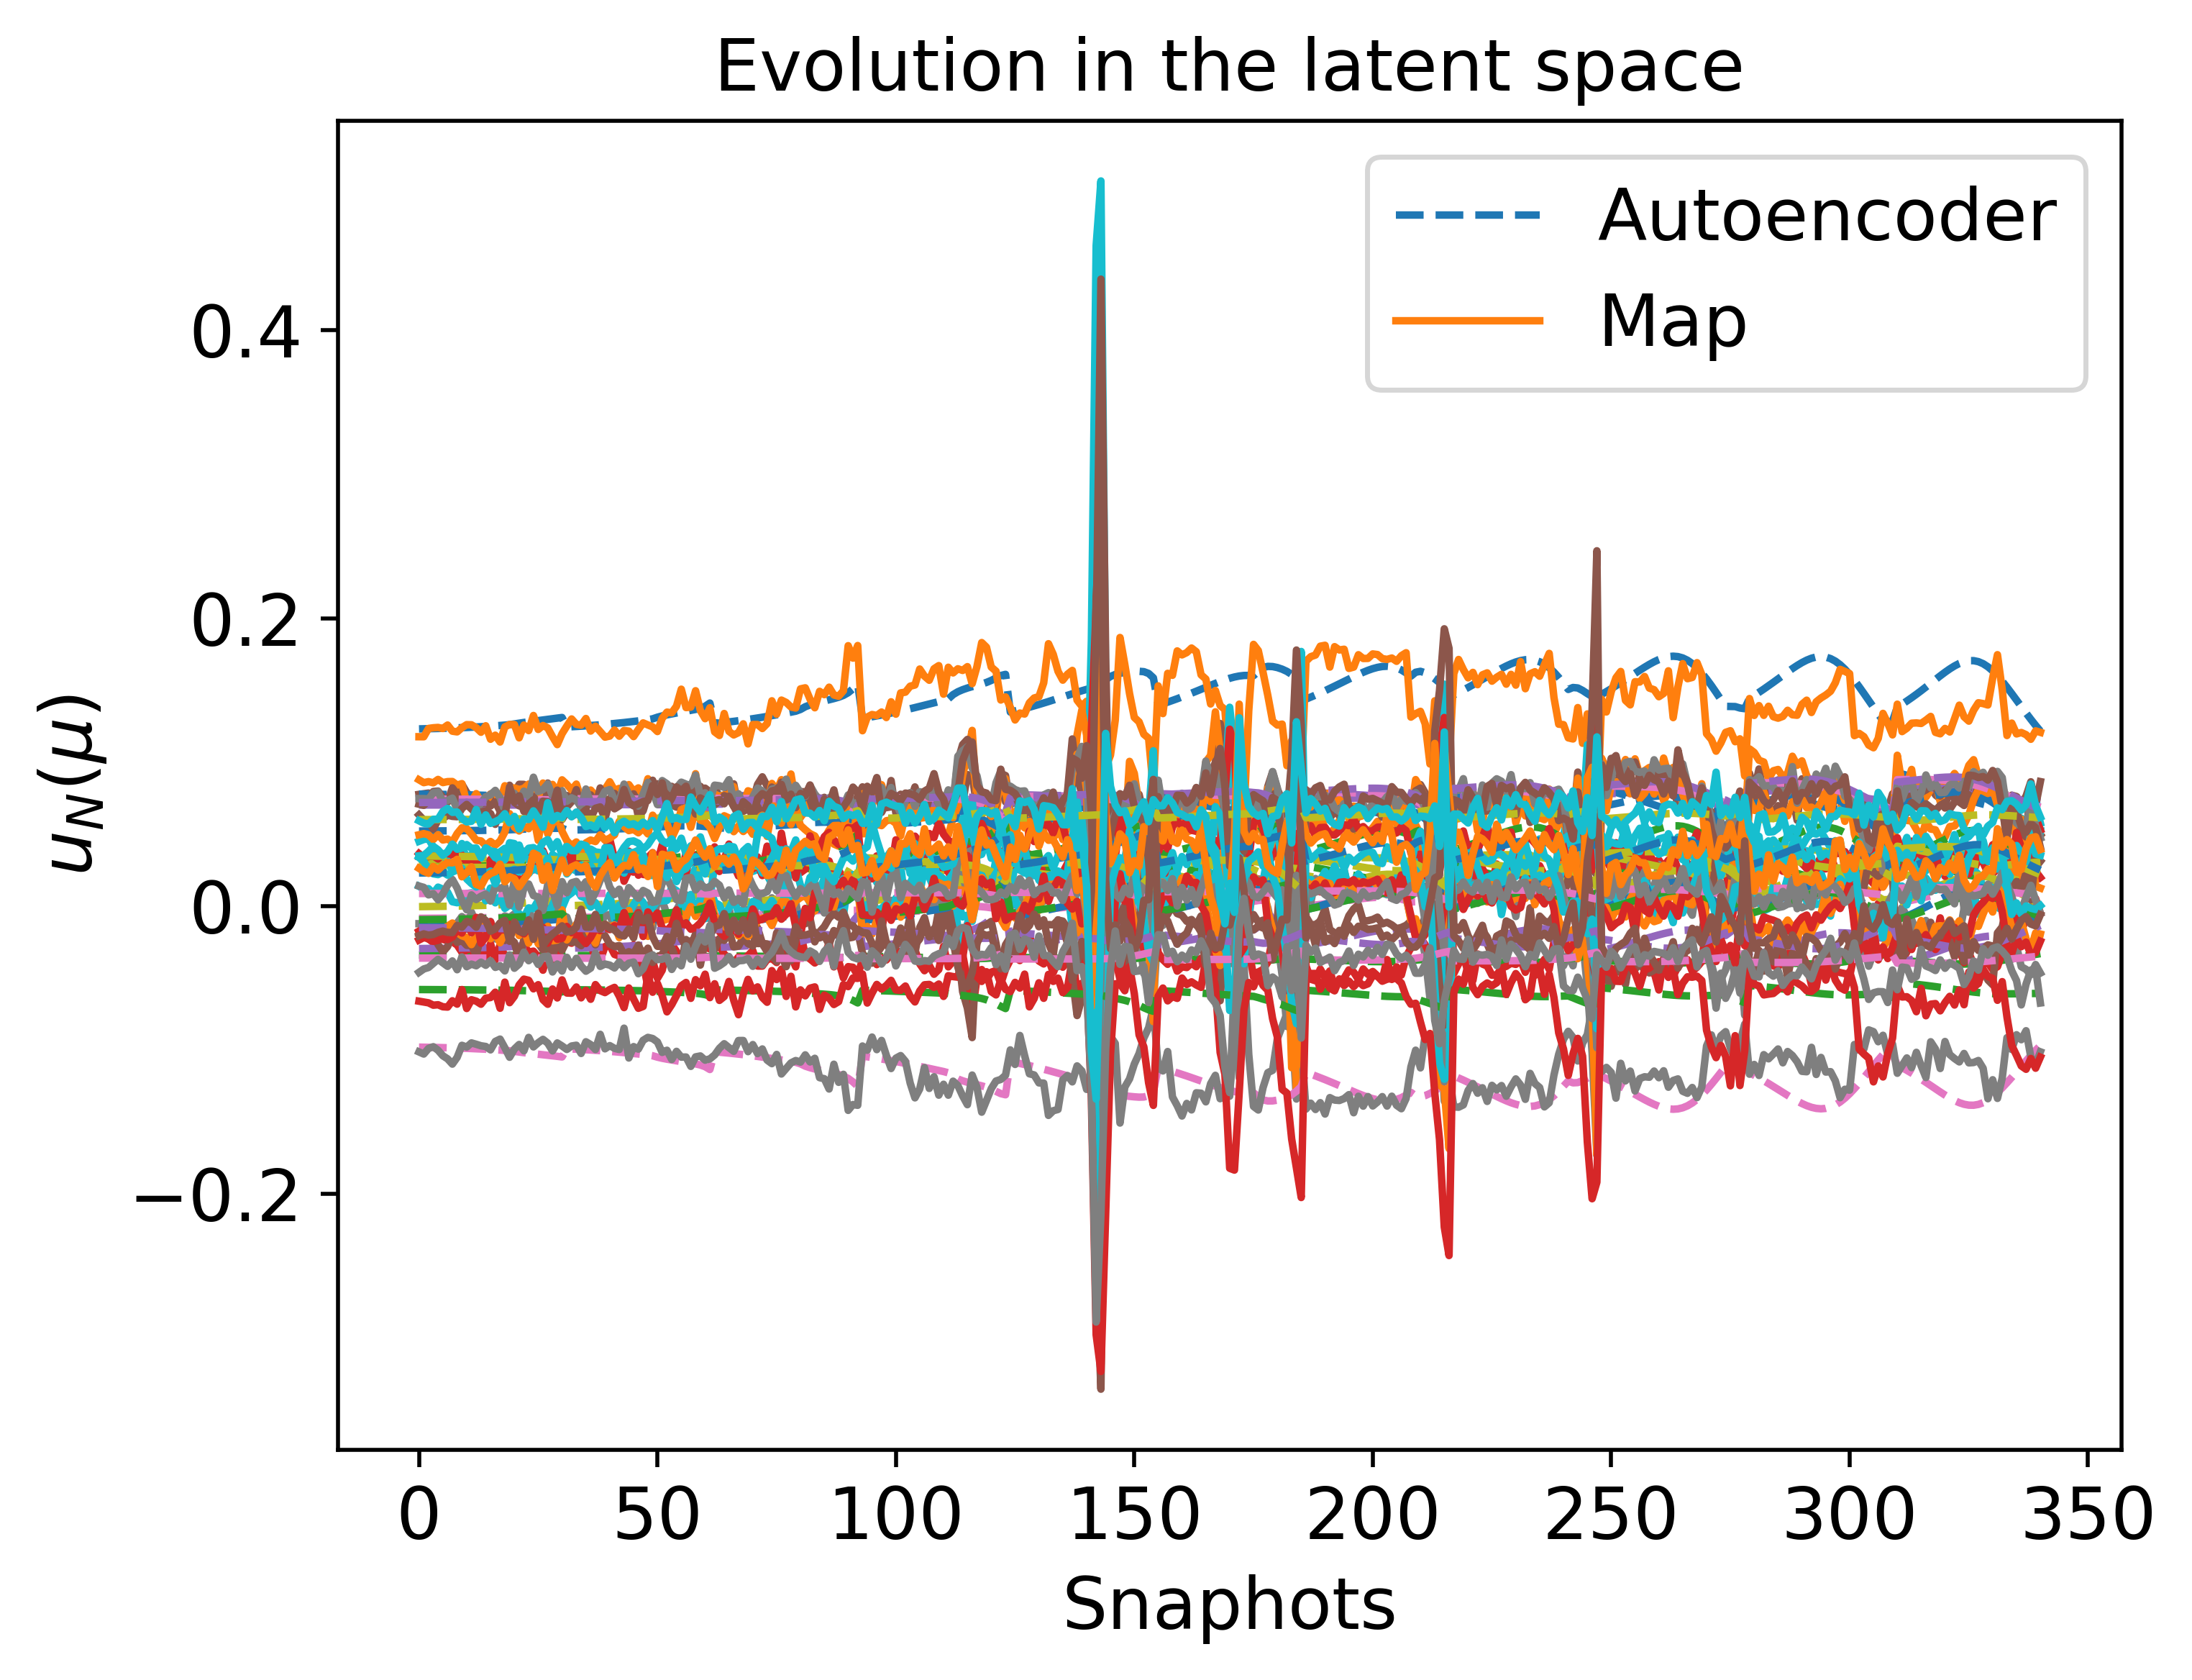

The file beside this chart, header and first rows:
1.231458320747565449e-01, 3.258786731524027785e-02, 7.685394680475891860e-02, -8.439532933178272092e-03, 2.973457500478808233e-02, 7.784305780769235072e-02, -3.399412590246951582e-02, 7.028947363706498919e-02, -9.789459277617756916e-02, -3.222134881149664822e-04, 5.218145757464492246e-02, 2.683401079345038714e-02, -2.943485507737712489e-02, 7.433269359179570102e-02, 3.485717934281012259e-02, -1.431626506412203743e-02, -9.366192140490324849e-03, 7.200894592618600765e-02, 8.819983904391023866e-03, 2.691098639715733959e-02, 2.306749764206772121e-02, -5.790154665236576376e-02, -1.493943753424155189e-02, -3.606103512479815615e-02
1.232084310302641872e-01, 3.256169929819285880e-02, 7.684727993903270327e-02, -8.421665355235171194e-03, 2.970883325410201767e-02, 7.781195355473298492e-02, -3.399944746254331823e-02, 7.029007353313819484e-02, -9.794835934258827592e-02, -2.872115066915061879e-04, 5.220086633933247733e-02, 2.687384116645356522e-02, -2.940759314321655243e-02, 7.433023420654828739e-02, 3.483733928821056147e-02, -1.427406396970635344e-02, -9.336237708804586907e-03, 7.201651317602372759e-02, 8.820623213362356954e-03, 2.691397964660825759e-02, 2.310120696167526633e-02, -5.791197684164503534e-02, -1.495491635979459555e-02, -3.606093978403846628e-02
1.233536601931598253e-01, 3.250090103912064293e-02, 7.683171486075157652e-02, -8.380265850970231370e-03, 2.964911128760090372e-02, 7.773959368842728312e-02, -3.401177350145025147e-02, 7.029137146624379884e-02, -9.807310322370774158e-02, -2.059540414220696321e-04, 5.224577735191722472e-02, 2.696629654962287223e-02, -2.934419791757687107e-02, 7.432440411737814556e-02, 3.479120762758147051e-02, -1.417610590582699462e-02, -9.266679838440537373e-03, 7.203396140909613943e-02, 8.822075052943648132e-03, 2.692081741546612297e-02, 2.317947758654166981e-02, -5.793623981659658945e-02, -1.499080389207609748e-02, -3.606068818761871964e-02
1.234374906368083391e-01, 3.246576500192657061e-02, 7.682268457668511852e-02, -8.356393403458917471e-03, 2.961463715970381883e-02, 7.769773287514926408e-02, -3.401887923047303142e-02, 7.029207704072618079e-02, -9.814511185762703205e-02, -1.590248148708495223e-04, 5.227164696853808801e-02, 2.701968766724537410e-02, -2.930753536702519757e-02, 7.432098098580730561e-02, 3.476453104618622281e-02, -1.411953714126882795e-02, -9.226499033697535199e-03, 7.204398300117910436e-02, 8.822898518676625113e-03, 2.692471484823366970e-02, 2.322468830089174235e-02, -5.795027539122001720e-02, -1.501150855376621150e-02, -3.606052881757389889e-02
1.235296453544027923e-01, 3.242711476596226577e-02, 7.681273007871999847e-02, -8.330165009981214258e-03, 2.957673897787767292e-02, 7.765165931173872993e-02, -3.402668507346331972e-02, 7.029282648333846917e-02, -9.822427277131523526e-02, -1.074201508188261624e-04, 5.230005297507092643e-02, 2.707839471715146190e-02, -2.926719055053815174e-02, 7.431718319942241802e-02, 3.473517644685616274e-02, -1.405733599127833439e-02, -9.182309993343329077e-03, 7.205496975477808375e-02, 8.823795003461875480e-03, 2.692896958128094057e-02, 2.327440709955246045e-02, -5.796572292256330777e-02, -1.503426291146525012e-02, -3.606034513061473490e-02
1.236307855226910224e-01, 3.238467295496081505e-02, 7.680178009959579000e-02, -8.301392180566084106e-03, 2.953514455557370785e-02, 7.760104252012073323e-02, -3.403524714273033214e-02, 7.029362541116077057e-02, -9.831115407548150775e-02, -5.076957101060350055e-05, 5.233119965226687431e-02, 2.714283910083314239e-02, -2.922287409167018818e-02, 7.431298381074660786e-02, 3.470293326990437494e-02, -1.398905587708901277e-02, -9.133795517580594811e-03, 7.206700083900501042e-02, 8.824771021626627923e-03, 2.693361243704428531e-02, 2.332899084154664571e-02, -5.798269313117614121e-02, -1.505923042537217656e-02, -3.606013588522077179e-02
1.237415824655815066e-01, 3.233815872152929344e-02, 7.678976320626935970e-02, -8.269882971787535092e-03, 2.948957746997014906e-02, 7.754554877067046381e-02, -3.404462262000729905e-02, 7.029448043947812697e-02, -9.840633258718750609e-02, 1.130266520295739370e-05, 5.236529559989421684e-02, 2.721344829080893021e-02, -2.917429353468508832e-02, 7.430835666280702356e-02, 3.466758867020919288e-02, -1.391424375916233691e-02, -9.080634077508200133e-03, 7.208015770218940965e-02, 8.825833492781083242e-03, 2.693867575264076442e-02, 2.338880130693613696e-02, -5.800129781924256295e-02, -1.508657732707451536e-02, -3.605990011600229000e-02
1.238627058695881550e-01, 3.228729293356048108e-02, 7.677660935297991873e-02, -8.235445178748527356e-03, 2.943976189942529992e-02, 7.748484753064037445e-02, -3.405486881868560051e-02, 7.029539935823728158e-02, -9.851038369781395243e-02, 7.917082400127494379e-05, 5.240255045222622782e-02, 2.729064819497676805e-02, -2.912115891943810320e-02, 7.430327723483835800e-02, 3.462893156006636997e-02, -1.383244822221283907e-02, -9.022505636780055877e-03, 7.209452298257722214e-02, 8.826989718267680071e-03, 2.694419314605475679e-02, 2.345419866340429579e-02, -5.802164770908158076e-02, -1.511646978372693795e-02, -3.605963724536112580e-02
1.239948093570034382e-01, 3.223180450603253810e-02, 7.676225176106381276e-02, -8.197890256480887955e-03, 2.938542854785654648e-02, 7.741861931706407740e-02, -3.406604203071378345e-02, 7.029639132664555756e-02, -9.862386896900941780e-02, 1.531994584815719570e-04, 5.244317082870332547e-02, 2.737485381720656044e-02, -2.906318957519325036e-02, 7.429772364938104501e-02, 3.458675753697498800e-02, -1.374322936520486378e-02, -8.959098766947566628e-03, 7.211017914957590369e-02, 8.828247345152345077e-03, 2.695019920535319038e-02, 2.352553348000773273e-02, -5.804384981134514537e-02, -1.514907041975765110e-02, -3.605934721325596698e-02
1.242943886495566225e-01, 3.210596030774703208e-02, 7.672968772558003137e-02, -8.112720998420676344e-03, 2.926220588942524820e-02, 7.726841455325550445e-02, -3.409138135698457084e-02, 7.029863911291604761e-02, -9.888123130420960194e-02, 3.210895615983952716e-04, 5.253529068842481553e-02, 2.756582167713540754e-02, -2.893171831254232398e-02, 7.428512662945058187e-02, 3.449110928155437600e-02, -1.354088959198694597e-02, -8.815297334723979153e-03, 7.214568337271259901e-02, 8.831098811615579330e-03, 2.696381814169286281e-02, 2.368731334744382522e-02, -5.809420161890396783e-02, -1.522300434839419896e-02, -3.605868887890807672e-02
1.246445788709670266e-01, 3.195890201436316774e-02, 7.669168523854238972e-02, -8.013117468433781504e-03, 2.911815236273939539e-02, 7.709294994738448425e-02, -3.412101825635937419e-02, 7.030133166347062035e-02, -9.918207733785899816e-02, 5.173250840399336607e-04, 5.264306358760325460e-02, 2.778903419613068526e-02, -2.877812360401333161e-02, 7.427048672233388382e-02, 3.437936255029074017e-02, -1.330437994055926401e-02, -8.647229817328062201e-03, 7.218726379012892214e-02, 8.834453843750795718e-03, 2.697981290859201645e-02, 2.387639502641333497e-02, -5.815301771239422129e-02, -1.530945227108029133e-02, -3.605794032094814666e-02
1.248396741611316890e-01, 3.187701818894347200e-02, 7.667056842524981597e-02, -7.957591544624638760e-03, 2.903789185933330214e-02, 7.699530163083928569e-02, -3.413754246984557206e-02, 7.030288661005876238e-02, -9.934968343750932851e-02, 6.266286708564580091e-04, 5.270317830571599749e-02, 2.791336817908909515e-02, -2.869263299820981605e-02, 7.426240293679428617e-02, 3.431716178119456617e-02, -1.317263656723021217e-02, -8.553626419788131277e-03, 7.221049350836712677e-02, 8.836341372635040173e-03, 2.698878673091149524e-02, 2.398170455769582654e-02, -5.818574830499978479e-02, -1.535763081591514680e-02, -3.605754104042628583e-02
1.250485820589601615e-01, 3.178938171237511573e-02, 7.664801087810739488e-02, -7.898100178618200004e-03, 2.895194374665503029e-02, 7.689084504257731600e-02, -3.415524925916815085e-02, 7.030460561225458649e-02, -9.952915625424785251e-02, 7.436480689485856299e-04, 5.276762023841894550e-02, 2.804648345503691492e-02, -2.860116850600560520e-02, 7.425381796535530932e-02, 3.425061191657176318e-02, -1.303158642709811507e-02, -8.453425900980608351e-03, 7.223543125639345086e-02, 8.838380616966741432e-03, 2.699845767265353358e-02, 2.409443894743374531e-02, -5.822076000737825413e-02, -1.540923681040356867e-02, -3.605713094723102252e-02
1.252719117478671707e-01, 3.169574749984920697e-02, 7.662395945137495668e-02, -7.834462012427691191e-03, 2.886005628796473738e-02, 7.677930012543165983e-02, -3.417419317623759251e-02, 7.030650619585436523e-02, -9.972101914994534189e-02, 8.687190893343422256e-04, 5.283659372916876124e-02, 2.818876309828667256e-02, -2.850348178755368958e-02, 7.424472327492484536e-02, 3.417953164778377712e-02, -1.288082314281126760e-02, -8.346343130617420517e-03, 7.226216442511301796e-02, 8.840581714956318241e-03, 2.700886824916391357e-02, 2.421491963875802358e-02, -5.825814650575477510e-02, -1.546442450038750666e-02, -3.605671289237950827e-02
1.257730891995671174e-01, 3.148568461692919512e-02, 7.657007412408084468e-02, -7.691583947221686604e-03, 2.865382845982305041e-02, 7.652914193753897198e-02, -3.421672984934072403e-02, 7.031086395750776874e-02, -1.001515899678988575e-01, 1.149370360814911838e-03, 5.299150830523863959e-02, 2.850803281768678893e-02, -2.828438345456644673e-02, 7.422443503400091847e-02, 3.402010349093180508e-02, -1.254250844687962961e-02, -8.106073905246228770e-03, 7.232226856677961835e-02, 8.845552367617182804e-03, 2.703233786491895246e-02, 2.448525307762349987e-02, -5.834198658620669276e-02, -1.558830688440619207e-02, -3.605580460514658941e-02
1.260880145659484808e-01, 3.135324077776018709e-02, 7.653572592491124371e-02, -7.602063132667112588e-03, 2.852422808102754101e-02, 7.637095707491023400e-02, -3.424336106250430722e-02, 7.031313699434681153e-02, -1.004221809196696596e-01, 1.325995181450175366e-03, 5.308827509404531048e-02, 2.870890388385385211e-02, -2.814596910459728207e-02, 7.421106949394622176e-02, 3.391940841948614532e-02, -1.232965446465108909e-02, -7.954772026798079959e-03, 7.235950356285399121e-02, 8.848520357863152649e-03, 2.704655763817848807e-02, 2.465545330527945528e-02, -5.839499291816294818e-02, -1.566603908934236303e-02, -3.605508302211331284e-02
1.266014216707213869e-01, 3.113482165114374312e-02, 7.647694223518801404e-02, -7.457653631566098749e-03, 2.831293543466461421e-02, 7.610745692676675056e-02, -3.428620260450306045e-02, 7.031416602536685878e-02, -1.008634621053545594e-01, 1.615420444689229674e-03, 5.324267076116321468e-02, 2.903774832808853068e-02, -2.791613017985647774e-02, 7.418573468773480284e-02, 3.375233405864536129e-02, -1.198121000674207820e-02, -7.706320341581062924e-03, 7.241712661566483689e-02, 8.852464296268729160e-03, 2.706669764568940192e-02, 2.493475573944289522e-02, -5.848325587518361790e-02, -1.579208626637588347e-02, -3.605303927453747809e-02
1.275952478889886832e-01, 3.070692181880993465e-02, 7.635750753808767666e-02, -7.181184493700102679e-03, 2.790386488069908008e-02, 7.558597660813277941e-02, -3.436798099189348338e-02, 7.031075127196931285e-02, -1.017179975023826122e-01, 2.178718675338752863e-03, 5.353478133503785513e-02, 2.967712686506731798e-02, -2.746271750364691344e-02, 7.412952761713835492e-02, 3.342299977949288875e-02, -1.130374343061294438e-02, -7.221718393196159894e-03, 7.252245879115239158e-02, 8.858292157576273460e-03, 2.709954128787368452e-02, 2.547916005119522931e-02, -5.865785404182118773e-02, -1.603473623313604601e-02, -3.604733025487356912e-02
1.280221769880887372e-01, 3.051968449280817453e-02, 7.630239287877778331e-02, -7.064509627377749644e-03, 2.772811826479665981e-02, 7.535427919494915028e-02, -3.440232775623862371e-02, 7.030562912318312485e-02, -1.020852959818171618e-01, 2.422727939258617017e-03, 5.365568109261600882e-02, 2.995367007768450288e-02, -2.726221625855552652e-02, 7.410053938075121527e-02, 3.327753922361115918e-02, -1.101074810359796083e-02, -7.011093734368486520e-03, 7.256350245366989526e-02, 8.859574190127662147e-03, 2.710949559749645243e-02, 2.571553180085275198e-02, -5.873538401759552385e-02, -1.613805207212724857e-02, -3.604369282508818745e-02
1.284424436463694197e-01, 3.033125992684359770e-02, 7.624354395805985063e-02, -6.952196552639959733e-03, 2.755511536109842702e-02, 7.511694977975433285e-02, -3.443518686222283437e-02, 7.029616927148112093e-02, -1.024470979622773420e-01, 2.665350029911026271e-03, 5.376913836607963293e-02, 3.022814212394750802e-02, -2.705794979535652151e-02, 7.406615219060636024e-02, 3.312954980872497013e-02, -1.071998071944686715e-02, -6.800821746111439421e-03, 7.259881821272369529e-02, 8.859359729196044503e-03, 2.711427160252121923e-02, 2.595121880662092789e-02, -5.881475218062733740e-02, -1.623862970372804901e-02, -3.603868028171439142e-02
1.288632443250429527e-01, 3.013630690999099040e-02, 7.617757899546637179e-02, -6.843644246561602154e-03, 2.738190571292229564e-02, 7.486515464839176015e-02, -3.446662612041135471e-02, 7.027992336182993516e-02, -1.028097135927409089e-01, 2.911977593392643671e-03, 5.387421350082949312e-02, 3.050639146478568292e-02, -2.684286404235516899e-02, 7.402274953254014966e-02, 3.297402237027734911e-02, -1.042526656766691422e-02, -6.585796061135610995e-03, 7.262637511540602497e-02, 8.856880857953469688e-03, 2.711135054013622675e-02, 2.619179900314239778e-02, -5.889889266959993236e-02, -1.633760274205614191e-02, -3.603146581415168914e-02
1.292858875861538359e-01, 2.993116566944450246e-02, 7.610086545071043096e-02, -6.740423200788058650e-03, 2.720796713080096338e-02, 7.459122385491752383e-02, -3.449602912351765194e-02, 7.025354050618967672e-02, -1.031744367351367653e-01, 3.165165859257881159e-03, 5.396707303698033281e-02, 3.079094213780007513e-02, -2.661115566383827347e-02, 7.396582586910024903e-02, 3.280689983313215402e-02, -1.012396183649080621e-02, -6.363173469129355768e-03, 7.264245445104232368e-02, 8.851026714509100876e-03, 2.709696950445555919e-02, 2.644024746556473959e-02, -5.899034078382441038e-02, -1.643442969936100354e-02, -3.602095737408481796e-02
1.297088206640896191e-01, 2.971262555324676730e-02, 7.600923522092313533e-02, -6.645389861394250010e-03, 2.703396006588060230e-02, 7.428722195192641320e-02, -3.452236060670104550e-02, 7.021283286211574270e-02, -1.035401431955790263e-01, 3.426306275170993253e-03, 5.404197482385792589e-02, 3.108290204249828867e-02, -2.635700994214796797e-02, 7.388991606332578899e-02, 3.262415690301534443e-02, -9.814931069710514100e-03, -6.130948742022216888e-03, 7.264205799225637028e-02, 8.840386660548465309e-03, 2.706630787021468629e-02, 2.669854242692303384e-02, -5.909171207400495951e-02, -1.652765222697669123e-02, -3.600580492307790814e-02
1.301308979505083063e-01, 2.947674498683379440e-02, 7.589784715775742263e-02, -6.561634692740088599e-03, 2.686038054388066587e-02, 7.394374539599359031e-02, -3.454448875444913331e-02, 7.015301063568081530e-02, -1.039060890193282821e-01, 3.697346339641860002e-03, 5.409253952398684201e-02, 3.138394242782312216e-02, -2.607349212079234160e-02, 7.378873650274762885e-02, 3.242098317954304060e-02, -9.496447279180125073e-03, -5.886522512779451648e-03, 7.261953837925869126e-02, 8.823351800589849733e-03, 2.701387547643857578e-02, 2.696929002099790820e-02, -5.920610675618993846e-02, -1.661575676675400293e-02, -3.598446147181585258e-02
1.305622247112445122e-01, 2.921344906590294874e-02, 7.575906416898273155e-02, -6.489917978604361169e-03, 2.668309609711201971e-02, 7.354258162971193113e-02, -3.456190798239789502e-02, 7.006785734106701913e-02, -1.042812768988781169e-01, 3.987368510110284557e-03, 5.411394832471940614e-02, 3.170367509747942097e-02, -2.574637030445263777e-02, 7.365352860129466273e-02, 3.218733368163851499e-02, -9.158380931393624372e-03, -5.620889596398154393e-03, 7.256884180033666698e-02, 8.797915447308485293e-03, 2.693297583973496001e-02, 2.726220056938713845e-02, -5.933955776883464983e-02, -1.669962188821109972e-02, -3.595486558860419568e-02
1.310626240424205557e-01, 2.888349961655500842e-02, 7.557058757087348200e-02, -6.421982975659344672e-03, 2.647752604140914470e-02, 7.302195318051139805e-02, -3.457640099400927092e-02, 6.994263178673486292e-02, -1.047178955255062965e-01, 4.338195049389638631e-03, 5.410548297389947831e-02, 3.208792445283829148e-02, -2.532570660957499109e-02, 7.346165683156599679e-02, 3.188762349825878528e-02, -8.752300277069394521e-03, -5.295268154429902570e-03, 7.247956052489380741e-02, 8.759570718465366571e-03, 2.680905670696585516e-02, 2.761988287036410902e-02, -5.951259014517463336e-02, -1.679012871665658616e-02, -3.591196285721389575e-02
1.244555948689008151e-01, 3.224328151369715983e-02, 7.694229899269897088e-02, -7.938715915686405875e-03, 2.919476283302522776e-02, 7.764984077923160755e-02, -3.415298709283632467e-02, 7.052154730804728600e-02, -9.900856616344959338e-02, 2.913572439590497482e-04, 5.286439388846857212e-02, 2.755714583819465421e-02, -2.920577138330805733e-02, 7.457189946260647795e-02, 3.467961525720076460e-02, -1.354799505232784015e-02, -8.883926895776607727e-03, 7.242036118704599235e-02, 8.906745016181442237e-03, 2.722330134296256990e-02, 2.362478487553568152e-02, -5.796850812204105280e-02, -1.531984813467619604e-02, -3.613017893261909197e-02
1.246325037738309910e-01, 3.216924433754368012e-02, 7.692338722469280188e-02, -7.888238173531229858e-03, 2.912198727365226253e-02, 7.756177742360778615e-02, -3.416801891090311821e-02, 7.052318208646972397e-02, -9.916053456992987569e-02, 3.903441538151741818e-04, 5.291918441671140255e-02, 2.766977265070203959e-02, -2.912860613828131481e-02, 7.456486791144384396e-02, 3.462346051906921296e-02, -1.342865706047879568e-02, -8.799202638648214933e-03, 7.244168340380521820e-02, 8.908531591540154448e-03, 2.723169436616222280e-02, 2.372012162080322853e-02, -5.799803283729500214e-02, -1.536359136566480335e-02, -3.612988995334821818e-02
1.248221984784661370e-01, 3.208983194754970458e-02, 7.690308482033536563e-02, -7.834122212000945232e-03, 2.904394801667340917e-02, 7.746729834955747018e-02, -3.418413327846623467e-02, 7.052491341787930912e-02, -9.932348983588636104e-02, 4.965021734722086140e-04, 5.297791016026823924e-02, 2.779055491124211852e-02, -2.904582608730067045e-02, 7.455729931486913820e-02, 3.456322084153312657e-02, -1.330067650118191801e-02, -8.708336223308221422e-03, 7.246452271961083269e-02, 8.910440098004113879e-03, 2.724066975967268101e-02, 2.382236771733530281e-02, -5.802970710611870392e-02, -1.541049261201031355e-02, -3.612957306958153314e-02
1.250253754662110639e-01, 3.200475541091246656e-02, 7.688132094545956086e-02, -7.776166560409165408e-03, 2.896035763099206323e-02, 7.736606341344517968e-02, -3.420139037558265344e-02, 7.052675152352930188e-02, -9.949803061628501033e-02, 6.102201257404462351e-04, 5.304079216245785600e-02, 2.791993515240097021e-02, -2.895713238927845670e-02, 7.454917094510549180e-02, 3.449867856554813400e-02, -1.316358413816630726e-02, -8.610995568052157156e-03, 7.248896765617482418e-02, 8.912478841302777163e-03, 2.725026494657770831e-02, 2.393189693312243807e-02, -5.806364473872551585e-02, -1.546072552725410131e-02, -3.612922836511722052e-02
1.252427146734323149e-01, 3.191373390102935498e-02, 7.685802796995312713e-02, -7.714173565667527092e-03, 2.887093535614271289e-02, 7.725774348902267330e-02, -3.421984931086587828e-02, 7.052870789683841901e-02, -9.968474135951733983e-02, 7.318769702977711775e-04, 5.310804821959395905e-02, 2.805834480367419559e-02, -2.886223550311749556e-02, 7.454046261074288859e-02, 3.442962272944515012e-02, -1.301692244396597704e-02, -8.506857308018389921e-03, 7.251510641441455407e-02, 8.914656437432749714e-03, 2.726051819648268176e-02, 2.404907329915751887e-02, -5.809995582819077464e-02, -1.551446010719975850e-02, -3.612885641169982787e-02
1.254748653382223855e-01, 3.181650082027695503e-02, 7.683314321239617661e-02, -7.647953294358529608e-03, 2.877541291446245042e-02, 7.714202797127785172e-02, -3.423956696962871665e-02, 7.053079539853676638e-02, -9.988418014481720286e-02, 8.618337736299073147e-04, 5.317988878810989833e-02, 2.820619507794818251e-02, -2.876086170327776803e-02, 7.453115751780597931e-02, 3.435585379923112442e-02, -1.286025525186140252e-02, -8.395613712094905298e-03, 7.254302543122344293e-02, 8.916981745334152942e-03, 2.727146821174760566e-02, 2.417424333980713186e-02, -5.813874423486919962e-02, -1.557185925324371285e-02, -3.612845836524490595e-02
1.257224291888734413e-01, 3.171281102725718309e-02, 7.680661095691007634e-02, -7.577328202775725392e-03, 2.867354142032395303e-02, 7.701863358223758060e-02, -3.426059663272630618e-02, 7.053302831459333511e-02, -1.000968642334549158e-01, 1.000424193854726300e-03, 5.325651205016884715e-02, 2.836386616767959390e-02, -2.865276073881113314e-02, 7.452124321999352430e-02, 3.427718923162342141e-02, -1.269317919987314296e-02, -8.276980868559482771e-03, 7.257280760041222301e-02, 8.919463768459675104e-03, 2.728315357290846122e-02, 2.430772687520199593e-02, -5.818010463505580293e-02, -1.563307467331833192e-02, -3.612803606231712594e-02
1.259859408115223678e-01, 3.160244920848401945e-02, 7.677838472780590395e-02, -7.502138639309693068e-03, 2.856509945384643617e-02, 7.688731449618271818e-02, -3.428298634554258900e-02, 7.053542234462049920e-02, -1.003232531966038454e-01, 1.147943405715942189e-03, 5.333809804840940888e-02, 2.853169466266528703e-02, -2.853771465921339442e-02, 7.451071262373511195e-02, 3.419346988833029538e-02, -1.251533706085598309e-02, -8.150708197422695811e-03, 7.260453010264977802e-02, 8.922111513303836866e-03, 2.729561200050861780e-02, 2.444980632859318839e-02, -5.822411912809513646e-02, -1.569824207218942225e-02, -3.612759210714141384e-02
1.262658452021891420e-01, 3.148523934636888316e-02, 7.674842976868218036e-02, -7.422249208251472177e-03, 2.844990229862870770e-02, 7.674787367675235672e-02, -3.430677702616638514e-02, 7.053799446947671414e-02, -1.005637296260682295e-01, 1.304635494613661829e-03, 5.342480182582586001e-02, 2.870995921688710914e-02, -2.841554772645973545e-02, 7.449956497998291849e-02, 3.410456724543286383e-02, -1.232643293051772886e-02, -8.016589254790503979e-03, 7.263826178551900659e-02, 8.924933787777797334e-03, 2.730887937508175850e-02, 2.460071457455258181e-02, -5.827085343789172728e-02, -1.576747561844662332e-02, -3.612712993251120802e-02
1.265624728898740725e-01, 3.136105504490991486e-02, 7.671672559714717843e-02, -7.337555934672995196e-03, 2.832781218642846724e-02, 7.660017505891571210e-02, -3.433200032694783826e-02, 7.054076261685557347e-02, -1.008185777633329033e-01, 1.470679579933355371e-03, 5.351674558266032028e-02, 2.889886475142878358e-02, -2.828613711429238051e-02, 7.448780673519679596e-02, 3.401039118451877619e-02, -1.212624897055528637e-02, -7.874473589987092056e-03, 7.267406004217909221e-02, 8.927938914982213106e-03, 2.732298843705789626e-02, 2.476062159189202846e-02, -5.832035283146017740e-02, -1.584086176116379641e-02, -3.612665380649329044e-02
1.268760139093547956e-01, 3.122983004902050302e-02, 7.668326835255664942e-02, -7.247993947952400054e-03, 2.819874902490985755e-02, 7.644415564724300893e-02, -3.435867632727970800e-02, 7.054374499567238332e-02, -1.010879611515443366e-01, 1.646175457684197771e-03, 5.361401006765780658e-02, 2.909852607675712105e-02, -2.814942361914261199e-02, 7.447545200407218458e-02, 3.391089780810152554e-02, -1.191466277273388157e-02, -7.724278951786532621e-03, 7.271196717985879687e-02, 8.931134328146706283e-03, 2.733796706674539168e-02, 2.492962070396386245e-02, -5.837263806477965139e-02, -1.591845267536627292e-02, -3.612616873715096544e-02
1.272064940516423603e-01, 3.109156730146403133e-02, 7.664807232137596515e-02, -7.153544844870961782e-03, 2.806270019999611981e-02, 7.627983532427617952e-02, -3.438681129685523113e-02, 7.054695889101478268e-02, -1.013719022668786579e-01, 1.831130809847925089e-03, 5.371662596259400846e-02, 2.930895323675112782e-02, -2.800542051475485641e-02, 7.446252221010093986e-02, 3.380609593184830119e-02, -1.169166290668643450e-02, -7.566002044565754356e-03, 7.275200641466084139e-02, 8.934526001153882471e-03, 2.735383603409148948e-02, 2.510771641501252649e-02, -5.842770209325032910e-02, -1.600026012190497449e-02, -3.612568019193856256e-02
1.275537622805645310e-01, 3.094634242009298986e-02, 7.661116924604005618e-02, -7.054241441285228134e-03, 2.791972579597132992e-02, 7.610731905040378498e-02, -3.441639619282366863e-02, 7.055041857509659897e-02, -1.016702717877063650e-01, 2.025455188318170743e-03, 5.382456747660439161e-02, 2.953004445057438171e-02, -2.785421600706568246e-02, 7.444904397548179897e-02, 3.369604896834009489e-02, -1.145735642826650920e-02, -7.399723293573663187e-03, 7.279417807270321950e-02, 8.938117661791309884e-03, 2.737060615478818446e-02, 2.529481892328198575e-02, -5.848550932467361241e-02, -1.608625181101776963e-02, -3.612519347895026822e-02
1.282974134898975938e-01, 3.063554800930975985e-02, 7.653240346146150674e-02, -6.841406221722015277e-03, 2.761350610906799716e-02, 7.573837042030891198e-02, -3.447981761061264666e-02, 7.055809327633365269e-02, -1.023092261276691284e-01, 2.441506252526743845e-03, 5.405608259723809761e-02, 3.000341786551932732e-02, -2.753078538717970702e-02, 7.442053040482587978e-02, 3.346064227924388373e-02, -1.095566966406889831e-02, -7.043769051370152127e-03, 7.288480398611663080e-02, 8.945898257611122409e-03, 2.740682479093180940e-02, 2.569535985872343012e-02, -5.860912621464874073e-02, -1.627049072300287835e-02, -3.612423708318925064e-02
1.286935636856976206e-01, 3.047004150654879576e-02, 7.649053070077775629e-02, -6.727956780048724612e-03, 2.745035242816647528e-02, 7.554198034264107686e-02, -3.451362825804248080e-02, 7.056227390325800486e-02, -1.026496152587750704e-01, 2.663125741958304819e-03, 5.417954617020846741e-02, 3.025557300555963003e-02, -2.735860616935004500e-02, 7.440546134631574604e-02, 3.333531826075145782e-02, -1.068842290475175739e-02, -6.854178919014158877e-03, 7.293319404936789152e-02, 8.950074099940896408e-03, 2.742622593971169240e-02, 2.590869934558664295e-02, -5.867492015705208508e-02, -1.636867434239828306e-02, -3.612375729116018563e-02
1.295544658175962205e-01, 3.010982891495190411e-02, 7.639898458898713995e-02, -6.481665041860571602e-03, 2.709572911185586033e-02, 7.511403577952327493e-02, -3.458700791977008249e-02, 7.057085131518213428e-02, -1.033894045935905559e-01, 3.145102138356704446e-03, 5.444725426837634247e-02, 3.080387882528240473e-02, -2.698357381932650970e-02, 7.437203707262948771e-02, 3.306236873752631256e-02, -1.010728420035941072e-02, -6.441758931535116958e-03, 7.303778407034358655e-02, 8.958979663576692454e-03, 2.746781572786331782e-02, 2.637273661967677596e-02, -5.881826508273511889e-02, -1.658194724568892373e-02, -3.612254954625977732e-02
1.312541905168432554e-01, 2.938126929914077964e-02, 7.619896435058413908e-02, -6.005917398798051379e-03, 2.639540711271913531e-02, 7.423018725024448095e-02, -3.472794127722465124e-02, 7.056930945507843000e-02, -1.048511020387699749e-01, 4.107044731934957754e-03, 5.495268048388307625e-02, 3.189601624451932071e-02, -2.621411327144257744e-02, 7.428156254642857836e-02, 3.250326787939330359e-02, -8.949838749778031219e-03, -5.615024358404400485e-03, 7.322304722262307219e-02, 8.970387325606286530e-03, 2.752893725735704178e-02, 2.730166528568131121e-02, -5.911406399993759248e-02, -1.699840537771090190e-02, -3.611417580485557638e-02
1.321555969626009575e-01, 2.898548232119864398e-02, 7.608244335000990954e-02, -5.759316285580483308e-03, 2.602391636924695009e-02, 7.374035779390372691e-02, -3.480054460495607405e-02, 7.055848096825545479e-02, -1.056268682160792644e-01, 4.622795299913727389e-03, 5.520819236359109788e-02, 3.248039760125814857e-02, -2.579032611120161272e-02, 7.422031525256965467e-02, 3.219581504911337572e-02, -8.330558788736449477e-03, -5.169828733419480973e-03, 7.330979172118914922e-02, 8.973091753339483556e-03, 2.754997688316447244e-02, 2.780121030498965487e-02, -5.927786036223580551e-02, -1.721676150467226288e-02, -3.610648930436666237e-02
1.328932524915011903e-01, 2.865399436624382901e-02, 7.597862136589866866e-02, -5.562167818553964867e-03, 2.571987797275690144e-02, 7.332243416248383772e-02, -3.485821452171240092e-02, 7.054149024828665349e-02, -1.062621619740821977e-01, 5.049353907987608192e-03, 5.540708752453512437e-02, 3.296278839017847268e-02, -2.543079918205952764e-02, 7.415942336566458404e-02, 3.193535537614372588e-02, -7.819410340228165682e-03, -4.800067941144224928e-03, 7.337142500765717057e-02, 8.972588144669736351e-03, 2.755795341746020838e-02, 2.821557327944050966e-02, -5.941751724217567143e-02, -1.739339706627914331e-02, -3.609756348452965863e-02
1.335626953750290724e-01, 2.834267822198588416e-02, 7.587268362721637238e-02, -5.389726067447926650e-03, 2.544395324721978463e-02, 7.291956467642474182e-02, -3.490812621579054281e-02, 7.051480890524489120e-02, -1.068393109154217452e-01, 5.442644104753657092e-03, 5.557343215805300024e-02, 3.340629599640521086e-02, -2.508693590120916750e-02, 7.408924407060105133e-02, 3.168674205898017182e-02, -7.349546526111655313e-03, -4.457013895392498114e-03, 7.341439127765289618e-02, 8.968367191161395399e-03, 2.755238706198690282e-02, 2.859928089249392721e-02, -5.955203011976523825e-02, -1.755083052842871735e-02, -3.608581226796335473e-02
1.341950874960614881e-01, 2.803372123313059225e-02, 7.575595950263555589e-02, -5.236056129507606245e-03, 2.518332923950976701e-02, 7.250549100603406738e-02, -3.495182035164600548e-02, 7.047359086061040501e-02, -1.073853540861812589e-01, 5.822909088153691189e-03, 5.571041888503153877e-02, 3.383336108257444658e-02, -2.473713550068473016e-02, 7.400173828421341415e-02, 3.143450947595991668e-02, -6.897229505220313882e-03, -4.122337652199275712e-03, 7.343653307093779559e-02, 8.959027674056979987e-03, 2.752891819451258951e-02, 2.897261146027954593e-02, -5.969013997699647994e-02, -1.769545590152028433e-02, -3.606952061603736076e-02
1.348038137373081258e-01, 2.771498001866389699e-02, 7.561968125645923688e-02, -5.101416383361596918e-03, 2.493252707328818402e-02, 7.205879797061788550e-02, -3.498890779716579136e-02, 7.041089943955579356e-02, -1.079121496009941145e-01, 6.201474122070887475e-03, 5.581329978055755980e-02, 3.425606124285963255e-02, -2.436456570473814059e-02, 7.388702288425916254e-02, 3.116675737408508215e-02, -6.449722913149002340e-03, -3.784967535499874670e-03, 7.343132714318241494e-02, 8.942344998954739749e-03, 2.748015177083311736e-02, 2.934755005857303187e-02, -5.983894488396915290e-02, -1.782876986904643329e-02, -3.604637823693151999e-02
1.353994490809418971e-01, 2.737246924258162836e-02, 7.545199363427958217e-02, -4.988751725913070575e-03, 2.468723945842795850e-02, 7.155265887541240044e-02, -3.501805503566402661e-02, 7.031651155177065515e-02, -1.084293063051691847e-01, 6.589859827286620279e-03, 5.587234821619630615e-02, 3.468632357303084307e-02, -2.394854596306255495e-02, 7.373100805636849386e-02, 3.086894622151233059e-02, -5.994478748913885900e-03, -3.433028266131804389e-03, 7.338815348649457837e-02, 8.914976613548874704e-03, 2.739485112823034779e-02, 2.973676749649438456e-02, -6.000731865028519074e-02, -1.795073558047867446e-02, -3.601302270779160875e-02
1.360027061326587183e-01, 2.698277149753558479e-02, 7.523414533175049046e-02, -4.901334292990557409e-03, 2.443899932164500521e-02, 7.094350373584398795e-02, -3.503758389065074474e-02, 7.017471011103183776e-02, -1.089554334329830149e-01, 7.008309683591977188e-03, 5.587394694994221589e-02, 3.514535533750096086e-02, -2.345526144165698684e-02, 7.351179911064195660e-02, 3.051725464937772581e-02, -5.509159984032475747e-03, -3.046087500363211641e-03, 7.329117736875104261e-02, 8.871815301610186388e-03, 2.725590698666524939e-02, 3.016218569690367821e-02, -6.020967640518581215e-02, -1.806239395818099586e-02, -3.596426402371760006e-02
1.366671534904786156e-01, 2.649926946367309535e-02, 7.493330728659081119e-02, -4.838894000783536264e-03, 2.416581933898788101e-02, 7.015012505219628269e-02, -3.504642223859908562e-02, 6.995993425170739244e-02, -1.095379087826200415e-01, 7.501021610210843737e-03, 5.580190317702576203e-02, 3.568043923400041756e-02, -2.282071935308899527e-02, 7.319275113385673159e-02, 3.006640189958294240e-02, -4.943872332497160210e-03, -2.581227854788726087e-03, 7.311684082041204624e-02, 8.804695579494677474e-03, 2.703623297032730494e-02, 3.067033659209249599e-02, -6.047290997408802382e-02, -1.817032734503244013e-02, -3.589156954359334212e-02
1.375232130546998610e-01, 2.582573287853394406e-02, 7.448895397183413758e-02, -4.789949999679854464e-03, 2.381404904810386844e-02, 6.901378018405396331e-02, -3.504600968446766607e-02, 6.962864309601012047e-02, -1.102911562953100694e-01, 8.165508186972255528e-03, 5.564036930547725662e-02, 3.639732812327955980e-02, -2.191817346439814754e-02, 7.270939695349533383e-02, 2.942636452001511776e-02, -4.186884288049200036e-03, -1.946246789515646653e-03, 7.282933987345324711e-02, 8.699985428604443960e-03, 2.669114559020278193e-02, 3.136192576462125403e-02, -6.084961939254465019e-02, -1.829538513899822000e-02, -3.578022298079095581e-02
1.388465788634939135e-01, 2.477549847588953261e-02, 7.379199968613160687e-02, -4.719661660082087075e-03, 2.327011177166067590e-02, 6.723672596442006877e-02, -3.504334118410955962e-02, 6.910699873233654145e-02, -1.114561824154596675e-01, 9.198135730089651574e-03, 5.537884871137643134e-02, 3.751049698808967686e-02, -2.050793378618729831e-02, 7.194955429133723102e-02, 2.842649245745893297e-02, -3.011425581328781419e-03, -9.581443063457873539e-04, 7.237399102997225941e-02, 8.534956536158894852e-03, 2.614690215436262649e-02, 3.243762493976929534e-02, -6.143845009441308708e-02, -1.848636424455053079e-02, -3.560501464053192344e-02
1.410937769233021055e-01, 2.305029888102321650e-02, 7.267413201181828486e-02, -4.563204258013564031e-03, 2.234560545829612430e-02, 6.435040922753795800e-02, -3.505264915000329273e-02, 6.828477360986544287e-02, -1.134316297742981594e-01, 1.091789992685640934e-02, 5.501536353982138666e-02, 3.936929929410114271e-02, -1.821152943312387418e-02, 7.074335850583303442e-02, 2.679702298850712358e-02, -1.047898998189027977e-03, 6.784952573669590040e-04, 7.167419671494346112e-02, 8.276014380906668993e-03, 2.529512233718770806e-02, 3.422185973245218255e-02, -6.239441912984334399e-02, -1.882730870971772996e-02, -3.532809963945328369e-02
1.269070229221493651e-01, 3.154947441064460262e-02, 7.705327466844698325e-02, -7.031215752342629549e-03, 2.818415536234752938e-02, 7.717866049381309768e-02, -3.443912436702196989e-02, 7.090364920293386330e-02, -1.010965098915624638e-01, 1.468747310188413214e-03, 5.407702167474948141e-02, 2.893751429524705696e-02, -2.869524965577089845e-02, 7.495040081902942797e-02, 3.429035441733946366e-02, -1.208190225855634500e-02, -7.946289416004189907e-03, 7.313026297204688886e-02, 9.051668937809868518e-03, 2.774847724563929419e-02, 2.470368954766637842e-02, -5.812996362833278141e-02, -1.601868069505380313e-02, -3.624266475437162849e-02
1.272467879482641895e-01, 3.140789009346688782e-02, 7.701772382215042734e-02, -6.933760724926247253e-03, 2.804428053325085449e-02, 7.701100805935026661e-02, -3.446818160385446000e-02, 7.090755915408929189e-02, -1.013883989293297982e-01, 1.658571189553147661e-03, 5.418328114974497317e-02, 2.915355281075632243e-02, -2.854814835313850344e-02, 7.493791220573806089e-02, 3.418326709492527232e-02, -1.185295357178424262e-02, -7.783965859064235875e-03, 7.317212501411068937e-02, 9.055358094516369888e-03, 2.776548241507841366e-02, 2.488638222239263759e-02, -5.818616035708989304e-02, -1.610294337169097117e-02, -3.624235946878071046e-02
1.276059179942530819e-01, 3.125821672941382634e-02, 7.698013765314275225e-02, -6.830744192571474964e-03, 2.789641856755469343e-02, 7.683377013512968090e-02, -3.449889717304708420e-02, 7.091168811250700421e-02, -1.016969336697762655e-01, 1.859235623482889113e-03, 5.429560144074779826e-02, 2.938192358584940447e-02, -2.839264149475651672e-02, 7.492470577593772496e-02, 3.407006086549654866e-02, -1.161093081156649477e-02, -7.612371123571761052e-03, 7.321637213346786355e-02, 9.059256337867695533e-03, 2.778345369816333232e-02, 2.507950654632381746e-02, -5.824556575566959549e-02, -1.619201538950500174e-02, -3.624203545208494470e-02
1.279850811616196904e-01, 3.110018157757039881e-02, 7.694045481535558006e-02, -6.721967653570764915e-03, 2.774029178065202245e-02, 7.664663220550288480e-02, -3.453133070943199129e-02, 7.091605286399851882e-02, -1.020226892109583061e-01, 2.071112308279081902e-03, 5.441420459271248400e-02, 2.962304982772313161e-02, -2.822845128674906015e-02, 7.491076885347963676e-02, 3.395053304514728670e-02, -1.135538455601294190e-02, -7.431189072863322517e-03, 7.326309775444708738e-02, 9.063373981942412366e-03, 2.780243510113988153e-02, 2.528341847239198859e-02, -5.830828459803238939e-02, -1.628606613098541878e-02, -3.624169503446373480e-02
1.283848717505799431e-01, 3.093354345642516587e-02, 7.689862281140465161e-02, -6.607252934034186891e-03, 2.757565260264516552e-02, 7.644931823039549657e-02, -3.456553584353612429e-02, 7.092067051540487665e-02, -1.023661773511703871e-01, 2.294531412221594794e-03, 5.453929121053913837e-02, 2.987730752801684431e-02, -2.805533343663182272e-02, 7.489609300751678966e-02, 3.382450527917724159e-02, -1.108591532745239680e-02, -7.240139303561447283e-03, 7.331238762073404025e-02, 9.067720932585668012e-03, 2.782246829000564747e-02, 2.549843376886594751e-02, -5.837440870187000225e-02, -1.638524711445898605e-02, -3.624134098923059710e-02
1.288057852112493573e-01, 3.075810287799983153e-02, 7.685460026802166944e-02, -6.486449569057534635e-03, 2.740229389732434101e-02, 7.624160231590616787e-02, -3.460155798603599397e-02, 7.092555787155920000e-02, -1.027278250833903450e-01, 2.529767755281090748e-03, 5.467103220002659386e-02, 3.014500969771452543e-02, -2.787308748283600507e-02, 7.488067453012282881e-02, 3.369183107826145829e-02, -1.080219030517118491e-02, -7.038988898260572190e-03, 7.336431632208774423e-02, 9.072306303478775563e-03, 2.784359095555650684e-02, 2.572481477084225671e-02, -5.844401301588551118e-02, -1.648968569338693513e-02, -3.624097644667438611e-02
1.297122826088797087e-01, 3.038029845886464422e-02, 7.675988877441555780e-02, -6.226169361343436223e-03, 2.702886810944649110e-02, 7.579439481401056833e-02, -3.467917702260207846e-02, 7.093620104563715112e-02, -1.035067238871646977e-01, 3.036413091127388147e-03, 5.495494895069125141e-02, 3.072156850612108719e-02, -2.748070251356399957e-02, 7.484761970109092555e-02, 3.340617077800518697e-02, -1.019109797925970250e-02, -6.605778002212114690e-03, 7.347630504369263849e-02, 9.082221370587251555e-03, 2.788922149426392369e-02, 2.621235894520363222e-02, -5.859384990374755936e-02, -1.671467703054430390e-02, -3.624022897251383268e-02
... 246 more rows
